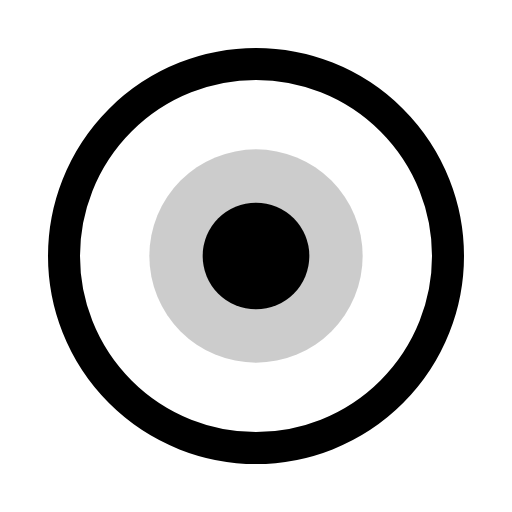
t = 0.00 s
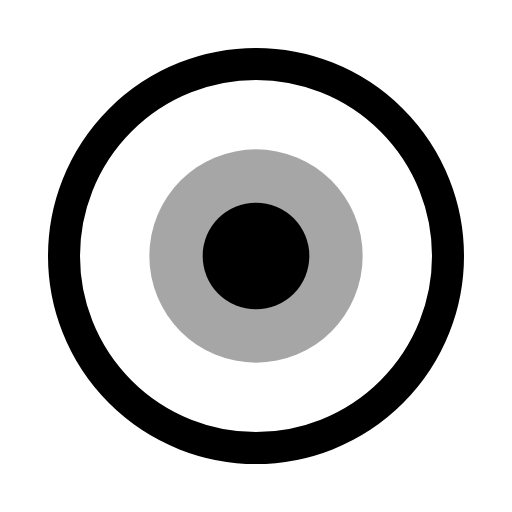
t = 0.15 s
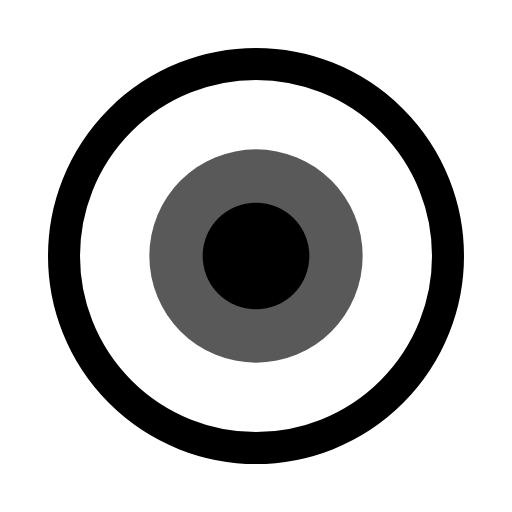
t = 0.45 s
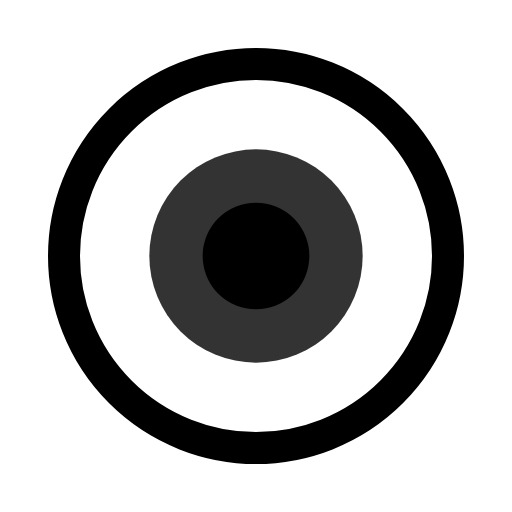
t = 0.60 s
t = 0.75 s: frame unchanged from t = 0.45 s, image omitted
t = 1.05 s: frame unchanged from t = 0.15 s, image omitted

The animated SVG that drew these frames (rendered in a browser with its animation timeline set to each time). Animation: 1 SMIL element (animate=1); one cycle of 1.20 s, repeats indefinitely.

<svg xmlns="http://www.w3.org/2000/svg" viewBox="0 0 24 24" width="24" height="24">
  <circle cx="12" cy="12" r="9" stroke="currentColor" stroke-width="1.5" fill="none"/>
  <circle cx="12" cy="12" r="5" fill="currentColor" opacity="0.3">
    <animate attributeName="opacity" values="0.2;0.8;0.2" dur="1.2s" repeatCount="indefinite"/>
  </circle>
  <circle cx="12" cy="12" r="2.5" fill="currentColor"/>
</svg>
